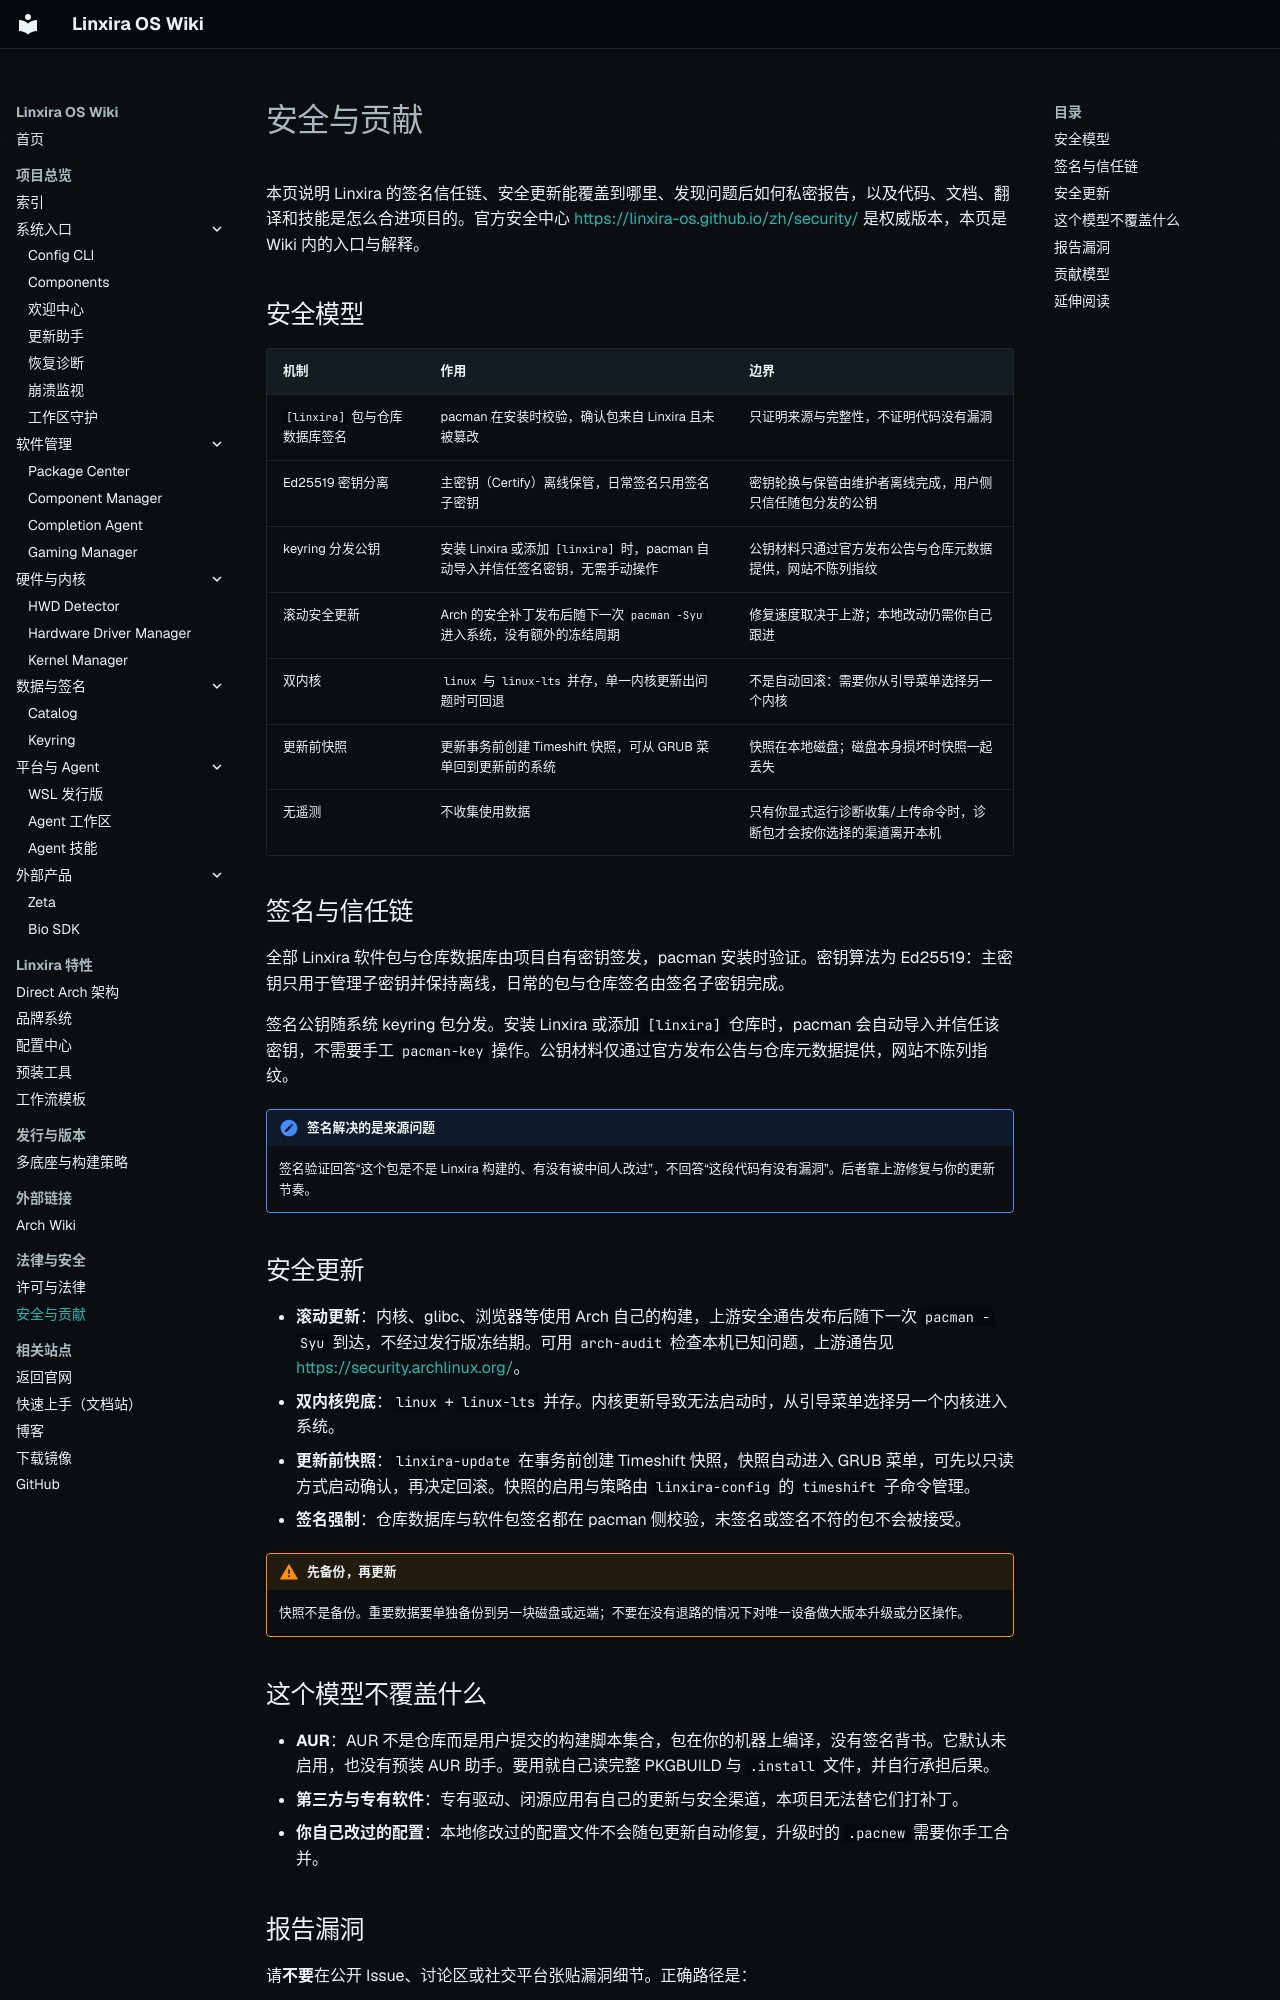

repository: Linxira-OS/linxira-wiki · page: legal/security/index.html · generator: mkdocs

# 安全与贡献

本页说明 Linxira 的签名信任链、安全更新能覆盖到哪里、发现问题后如何私密报告，以及代码、文档、翻译和技能是怎么合进项目的。官方安全中心 <https://linxira-os.github.io/zh/security/> 是权威版本，本页是 Wiki 内的入口与解释。

## 安全模型

| 机制 | 作用 | 边界 |
|---|---|---|
| `[linxira]` 包与仓库数据库签名 | pacman 在安装时校验，确认包来自 Linxira 且未被篡改 | 只证明来源与完整性，不证明代码没有漏洞 |
| Ed25519 密钥分离 | 主密钥（Certify）离线保管，日常签名只用签名子密钥 | 密钥轮换与保管由维护者离线完成，用户侧只信任随包分发的公钥 |
| keyring 分发公钥 | 安装 Linxira 或添加 `[linxira]` 时，pacman 自动导入并信任签名密钥，无需手动操作 | 公钥材料只通过官方发布公告与仓库元数据提供，网站不陈列指纹 |
| 滚动安全更新 | Arch 的安全补丁发布后随下一次 `pacman -Syu` 进入系统，没有额外的冻结周期 | 修复速度取决于上游；本地改动仍需你自己跟进 |
| 双内核 | `linux` 与 `linux-lts` 并存，单一内核更新出问题时可回退 | 不是自动回滚：需要你从引导菜单选择另一个内核 |
| 更新前快照 | 更新事务前创建 Timeshift 快照，可从 GRUB 菜单回到更新前的系统 | 快照在本地磁盘；磁盘本身损坏时快照一起丢失 |
| 无遥测 | 不收集使用数据 | 只有你显式运行诊断收集/上传命令时，诊断包才会按你选择的渠道离开本机 |

## 签名与信任链

全部 Linxira 软件包与仓库数据库由项目自有密钥签发，pacman 安装时验证。密钥算法为 Ed25519：主密钥只用于管理子密钥并保持离线，日常的包与仓库签名由签名子密钥完成。

签名公钥随系统 keyring 包分发。安装 Linxira 或添加 `[linxira]` 仓库时，pacman 会自动导入并信任该密钥，不需要手工 `pacman-key` 操作。公钥材料仅通过官方发布公告与仓库元数据提供，网站不陈列指纹。

!!! note "签名解决的是来源问题"
    签名验证回答“这个包是不是 Linxira 构建的、有没有被中间人改过”，不回答“这段代码有没有漏洞”。后者靠上游修复与你的更新节奏。

## 安全更新

- **滚动更新**：内核、glibc、浏览器等使用 Arch 自己的构建，上游安全通告发布后随下一次 `pacman -Syu` 到达，不经过发行版冻结期。可用 `arch-audit` 检查本机已知问题，上游通告见 <https://security.archlinux.org/>。
- **双内核兜底**：`linux` + `linux-lts` 并存。内核更新导致无法启动时，从引导菜单选择另一个内核进入系统。
- **更新前快照**：`linxira-update` 在事务前创建 Timeshift 快照，快照自动进入 GRUB 菜单，可先以只读方式启动确认，再决定回滚。快照的启用与策略由 `linxira-config` 的 `timeshift` 子命令管理。
- **签名强制**：仓库数据库与软件包签名都在 pacman 侧校验，未签名或签名不符的包不会被接受。

!!! warning "先备份，再更新"
    快照不是备份。重要数据要单独备份到另一块磁盘或远端；不要在没有退路的情况下对唯一设备做大版本升级或分区操作。

## 这个模型不覆盖什么

- **AUR**：AUR 不是仓库而是用户提交的构建脚本集合，包在你的机器上编译，没有签名背书。它默认未启用，也没有预装 AUR 助手。要用就自己读完整 PKGBUILD 与 `.install` 文件，并自行承担后果。
- **第三方与专有软件**：专有驱动、闭源应用有自己的更新与安全渠道，本项目无法替它们打补丁。
- **你自己改过的配置**：本地修改过的配置文件不会随包更新自动修复，升级时的 `.pacnew` 需要你手工合并。
